Run: headless pygame with SDL's dummy video driver; simulated clock (each Clock.tick advances the game by its frame time, no real sleeping); random seed 0; keys injected as events and as key.get_pressed() state; mouse plan: one left click at the window centre at the start of phase 2, then a move to the lower-right quarter at the start of phase 3.
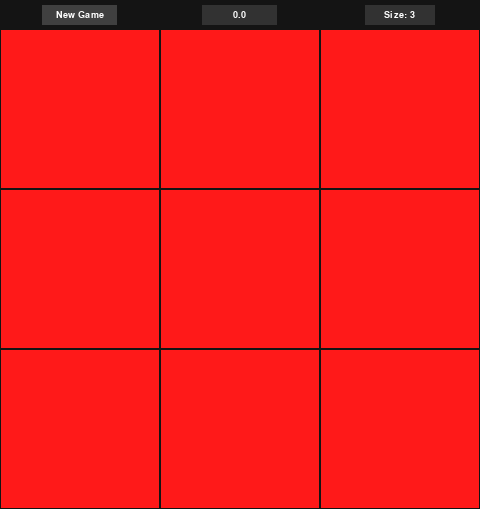
Frame 1 of 4 · flips 1–60 · no input
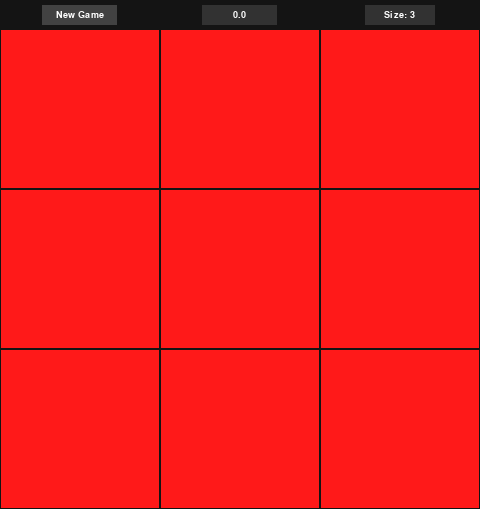
Frame 2 of 4 · flips 61–180 · clicked the window centre · tapped SPACE, RETURN · held RIGHT (→), D
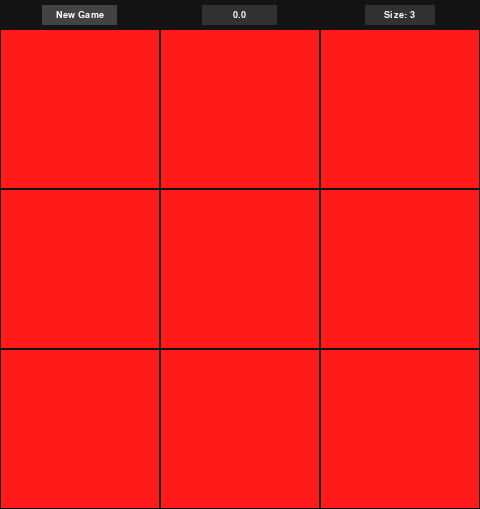
Frame 3 of 4 · flips 181–300 · moved the mouse to the lower-right quarter · held DOWN (↓), S
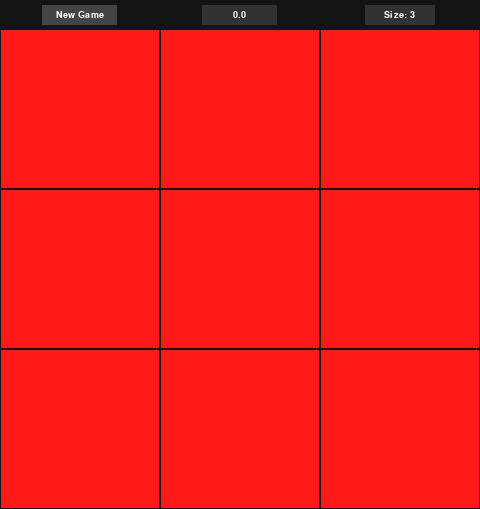
Frame 4 of 4 · flips 301–420 · held LEFT (←), A, UP (↑), W

The pygame program that drew these frames:

###############################################################################################
## DISCLAIMER:                                                                               ##
## This is the original code for the first python version of the game,                       ##
## It is conceded from its author (Bruno Montalto) to be used for educational purposes only. ##
## Any other use is forbidden.                                                               ##
## The author is not responsible for any damage caused by the use of this code.              ##
###############################################################################################

import pygame
import random as rn
import math,time
import colorsys
from copy import *
import sys
sys.setrecursionlimit(2000)
pygame.init()
pygame.font.init()
OFFSET = 29
w,h = size = 480,480+OFFSET
wn = pygame.display.set_mode(size)
pygame.display.set_caption("Painter's Square")
font1 = pygame.font.SysFont("Arial",14)

class TextButton:
    def __init__(self,x,y,size,color,text):
        self.x = x
        self.y = y
        self.size = size
        self.text = text
        self.color = color
        self.img = font1.render(text,True,(255,255,255))
        self.selected = False

    def setText(self,text):
        self.text = text
        self.img = font1.render(text,True,(255,255,255))

    def draw(self,surf,down):
        pygame.draw.rect(surf,(self.color[0]-20,self.color[1]-20,self.color[2]-20) if down else self.color,(self.x - self.size[0]/2,self.y-self.size[1]/2,self.size[0],self.size[1]))
        size = self.img.get_size()
        surf.blit(self.img,(self.x - size[0]/2,self.y-size[1]/2))

    def inTouch(self,mx,my):
        return mx > self.x - self.size[0]/2 and mx < self.x + self.size[0]/2 and my > self.y - self.size[1]/2 and my < self.y + self.size[1]/2

def rgb(h,s,v):
    return tuple(round(i * 255) for i in colorsys.hsv_to_rgb(h/100,s/100,v/100))

class Puzzle:
    def __init__(self, size = 3, colors = 6):
        self.n = size
        self.colors = colors
        self.brush = [[1,0,1],
                      [0,1,0],
                      [1,0,1]]
        self.new(False)

    def new(self, shuffle = True):
        self.grid = []
        c=0
        for i in range(self.n):
            temp = []
            for i in range(self.n):
                temp.append(c)
            self.grid.append(temp)
        if shuffle: self.shuffle(self.n*10)

    def play(self,row,col):
        for i in range(len(self.brush)):
            for j in range(len(self.brush[0])):
                tX, tY = row - len(self.brush[0])//2 + j, col  - len(self.brush)//2 + i
                if 0 <= tX < self.n and 0 <= tY < self.n and self.brush[i][j]:
                    self.grid[tY][tX] = (self.grid[tY][tX]+1)%self.colors
        return self.is_solved()

    def undo(self,row,col):
        for i in range(len(self.brush)):
            for j in range(len(self.brush[0])):
                tX, tY = row - len(self.brush[0])//2 + j, col  - len(self.brush)//2 + i
                if 0 <= tX < self.n and 0 <= tY < self.n and self.brush[i][j]:
                    self.grid[tY][tX] = (self.grid[tY][tX]-1)%self.colors
        return self.is_solved()

    def shuffle(self,times = 100):
        for i in range(times):
            row,col = rn.randint(0,self.n-1),rn.randint(0,self.n-1)
            self.play(row,col)




    def is_solved(self):
        first = self.grid[0][0]
        for i in range(self.n):
            for j in range(self.n):
                if self.grid[i][j] != first: return False
        return True


    def oneToSolve(self):
        clone = deepcopy(self)
        for i in range(self.n):
            for j in range(self.n):
               if clone.play(j,i): return (j,i) # push
               for k in range(self.colors-1):# pop
                    clone.play(j,i)
        return False

    def eval2(self,moves={},depth=0):
        ots = self.oneToSolve()
        if ots:
            print("trovata!",ots)
            return (ots,1)
        for i in range(self.n):
            for j in range(self.n):
                self.play(j,i) # push
                
                if not (j,i) in moves: moves[(j,i)] = 0
                if moves[(j,i)] == self.colors:
                    self.undo(j,i)# pop
                    moves[(j,i)]=0                
                    return (None,0)
                
                moves[(j,i)] += 1
                eval = self.eval2(moves,depth+1)
                if eval[1]:
                    self.undo(j,i)
                    #moves[(j,i)]-=1
                    return((j,i),eval[1])
                    

                self.undo(j,i)# pop
                #moves[(j,i)]-=1
        return (None,0)

    def updateDraw(self,time=60):
        return
        self.draw(wn)
        pygame.display.update()
        clock.tick(time)


    def eval(self,move,moves={},depth=0):
        m = self.play(*move)
        self.updateDraw()

        if depth == 0: self.undo(*move)
        if m: #mossa vincente
            self.updateDraw(0.5)
            print("found")
            return (True,depth)
        


                
        if move in moves: #mossa ripetuta n colori volte
            if moves[move] == self.colors:
                moves[move] = 0
                return (False,depth)
        
        for i in range(self.n):
            for j in range(self.n):
                if not (i,j) in moves: moves[(i,j)] = 0
                moves[(i,j)]+=1      
                v = self.eval((i,j),moves,depth+1)
                self.undo(i,j)
                self.updateDraw()
                if v[0]: return v
                
        return (False,depth)

    def test(self):
        best = (None,1000000)
        for i in range(self.n):
            for j in range(self.n):
                v = self.eval((i,j))
                print(i*3+j,(i,j),v)
                if v[1] == 0:
                    print("|-------- best:",((i,j),v[1]),"---------|")
                    return
                if v[1]< best[1]: best = ((i,j),v[1])
        print("|-------- best:",best,"---------|")
        #self.play(*best[0])
        

    def playBest(self):
        eval = self.eval()
        print("val:",eval)
        if eval[0]:
            self.play(*eval[0])
            return True
        return False






    def draw(self,wn,tX="",tY=""):
        tile_size = w//self.n
        for i in range(self.n):
            for j in range(self.n):
                color = rgb((self.grid[i][j]* 100/self.colors)%101,90 if (i!=tY or j!=tX) else 50,100)
                pygame.draw.rect(wn, color, (j * tile_size + 1,OFFSET + i * tile_size + 1, tile_size - 2, tile_size - 2))
    
    def icon(self,surf):
        tile_size = 16//self.n
        for i in range(self.n):
            for j in range(self.n):
                color = rgb((self.grid[i][j]* 100/self.colors)%101,90,100)
                pygame.draw.rect(surf, color, (j * tile_size , i * tile_size , tile_size , tile_size ))
    
                

clock = None
def main():
    global clock
    clock = pygame.time.Clock()
    game = Puzzle()
    mouseD = False
    buttons = [TextButton(w/6,15,(75,20),(50,50,50),"New Game"),TextButton((w*2)/3 + w/6,15,(70,20),(50,50,50),"Size: 3")]
    buttonDown = None
    temp_size = 3

    timer = 0.0
    timer_on = False
    timer_display = TextButton(w/2,15,(75,20),(50,50,50),str(timer)[:5])

    #Icon
    icon_game = Puzzle(3)
    icon_game.shuffle()
    icon = pygame.Surface((16,16))
    #Icon Draw
    icon.fill((255,255,255))
    icon_game.icon(icon)
    pygame.display.set_icon(icon)
    #Easter egg :D
    if icon_game.is_solved():
        game.n = 60
        game.new()
        timer_on = True
        temp_size = 2
        buttons[1].setText("Size: 60?!")
    new_game_blink = not icon_game.is_solved()
    del icon_game #non so se da problemi
    while 1:
        mx,my = mousePos = pygame.mouse.get_pos()
        tileX,tileY = mx//(w//game.n),(my-OFFSET)//(w//game.n)
        for event in pygame.event.get():
            if event.type == pygame.QUIT:
                return
            elif event.type == pygame.MOUSEBUTTONDOWN:
                anyTouch = False
                for b in buttons:
                    if b.inTouch(mx,my):
                        buttonDown = b
                        anyTouch = True
                        break                
                if not anyTouch and timer_on: mouseD = True
            elif event.type == pygame.MOUSEBUTTONUP:
                if buttonDown:
                    if buttonDown.inTouch(mx,my):
                        if buttonDown.text == "New Game":
                            if new_game_blink:
                                new_game_blink = False
                                buttonDown.color = (50,50,50)
                            game.n = temp_size
                            game.new()
                            timer = 0
                            timer_on = True
                        elif buttonDown.text.split(": ")[0] == "Size":
                            temp_size = (temp_size+1)*int(temp_size<6) + 3*int(temp_size>=6)
                            buttonDown.setText("Size: "+str(temp_size))
                elif my >= OFFSET :
                    if event.button == 1:
                        if game.play(tileX,tileY):
                            timer_on = False
                    elif event.button == 3:
                        if game.undo(tileX,tileY):
                            timer_on = False
                    mouseD = False
                buttonDown = None
            elif event.type == pygame.KEYUP:
                break
                game.test()
                break
                if event.key == pygame.K_SPACE:
                    game.playBest()
                
        #######################
        timer += 1/60 * int(timer_on)
        timer_display.setText(str(timer)[:5])

        if new_game_blink:
            color = 50 + 15*math.sin(time.time()*6)+15
            buttons[0].color = (color,color,color)
        
        #Drawing 
        wn.fill((20,20,20))
        #pygame.draw.rect(wn,(255,235,140),(tileX*(w//game.n),tileY*(w//game.n),(w//game.n),(w//game.n)))
        if mouseD:
            game.draw(wn,tileX,tileY)
        else:
            game.draw(wn)
        for b in buttons:
            b.draw(wn,buttonDown is b)
        timer_display.draw(wn,timer_on)
        #######################
        pygame.display.update()
        clock.tick(60)
        
main()
quit()
